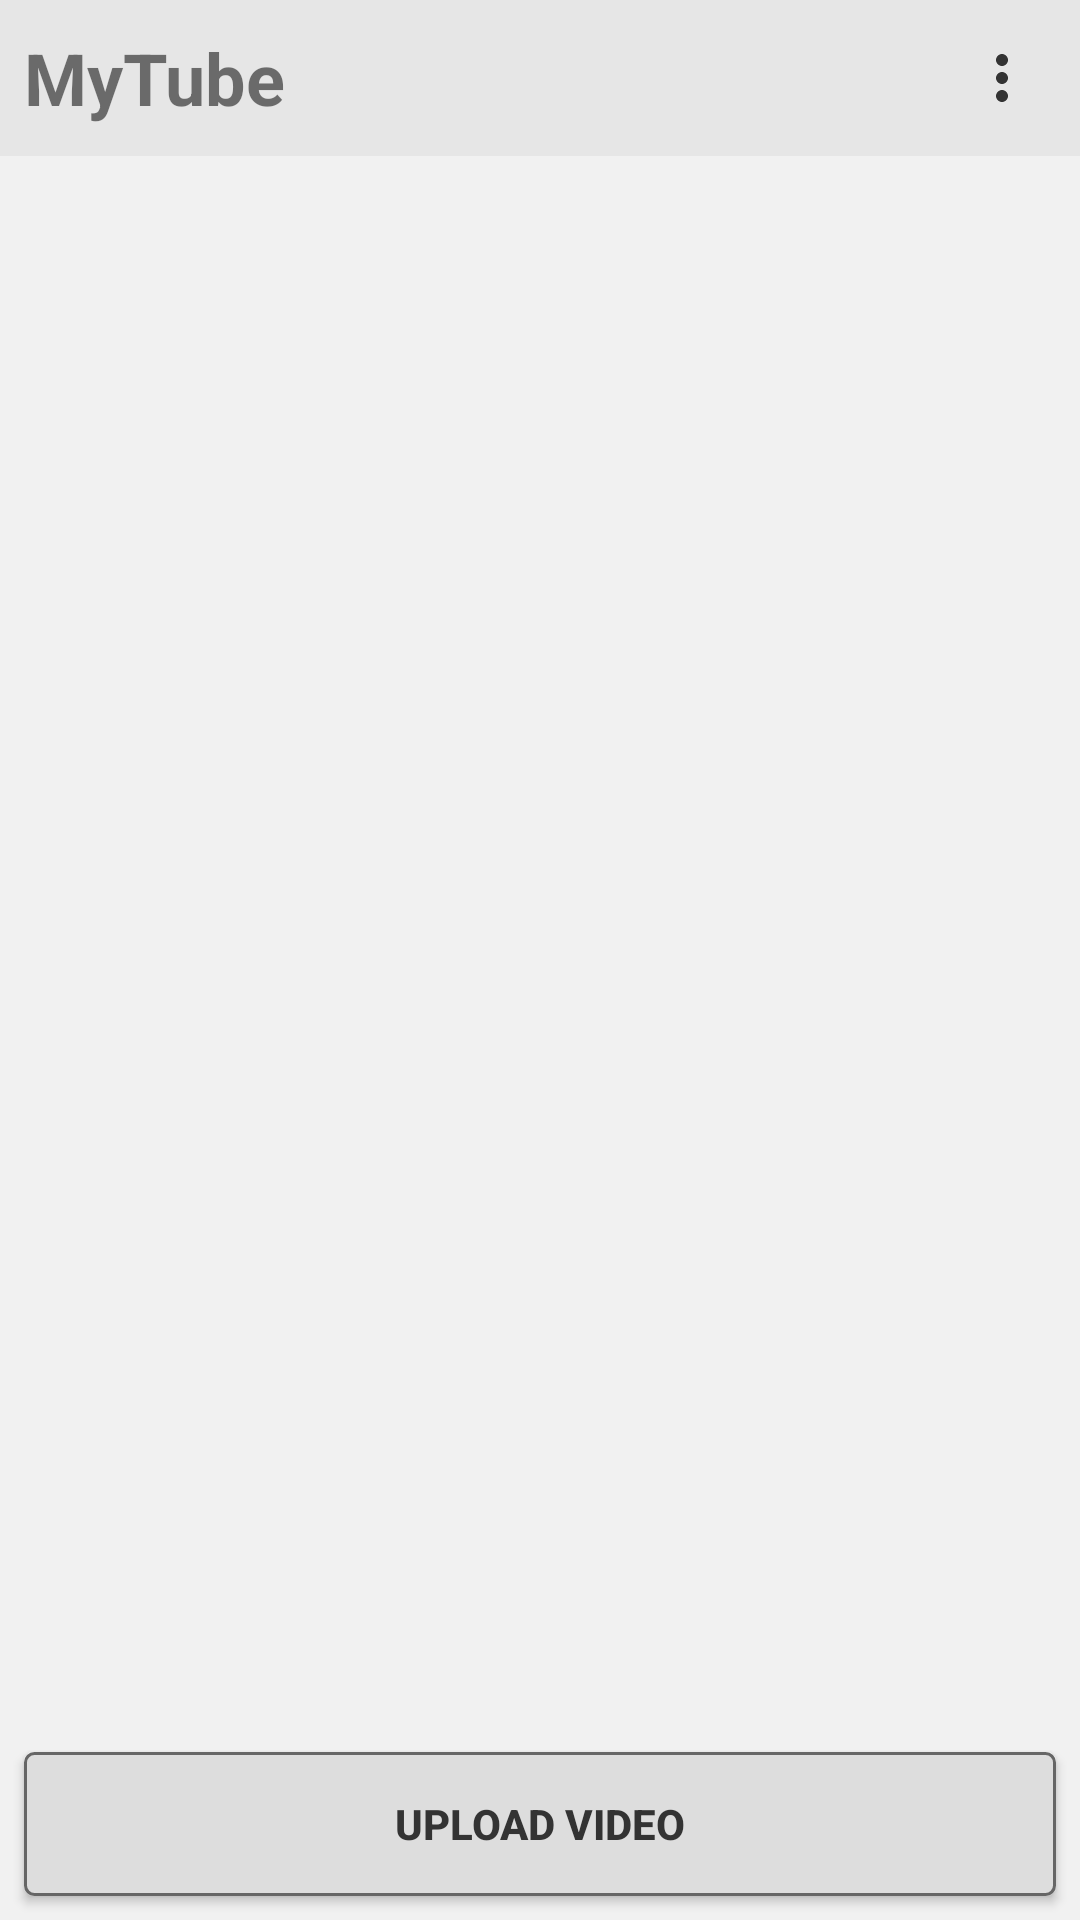

Reconstruct the res/layout file that produces this screen, plus the resources it refers to.
<!-- AndroidManifest.xml: application theme Theme.MyTube -->
<!-- res/layout/activity_main.xml -->
<?xml version="1.0" encoding="utf-8"?>
<LinearLayout xmlns:android="http://schemas.android.com/apk/res/android"
    android:layout_width="match_parent"
    android:layout_height="match_parent"
    android:orientation="vertical"
    android:background="@color/retro_bg">

    
    <LinearLayout
        android:layout_width="match_parent"
        android:layout_height="wrap_content"
        android:orientation="horizontal"
        android:background="@color/retro_header"
        android:padding="8dp"
        android:gravity="center_vertical">

        <TextView
            android:id="@+id/logo"
            android:layout_width="0dp"
            android:layout_weight="1"
            android:layout_height="wrap_content"
            android:text="MyTube"
            android:textSize="24sp"
            android:textStyle="bold" />

        
        <ImageButton
            android:id="@+id/btn_menu"
            android:layout_width="36dp"
            android:layout_height="36dp"
            android:background="?attr/selectableItemBackgroundBorderless"
            android:src="@drawable/ic_more"
            android:contentDescription="@string/menu" />
    </LinearLayout>

    <androidx.recyclerview.widget.RecyclerView
        android:id="@+id/recycler"
        android:layout_width="match_parent"
        android:layout_height="0dp"
        android:layout_weight="1"
        android:scrollbars="vertical"
        android:padding="6dp" />

    <TextView
        android:id="@+id/empty_view"
        android:layout_width="match_parent"
        android:layout_height="0dp"
        android:layout_weight="1"
        android:gravity="center"
        android:visibility="gone"
        android:padding="24dp"
        android:text="@string/no_videos_yet"
        android:textColor="@color/retro_text_dim"
        android:textSize="14sp" />

    
    <Button
        android:id="@+id/fab_upload"
        android:layout_width="match_parent"
        android:layout_height="wrap_content"
        android:layout_margin="8dp"
        android:background="@drawable/btn_classic"
        android:padding="12dp"
        android:text="@string/upload_video"
        android:textStyle="bold" />

</LinearLayout>
<!-- resources referenced by this layout -->
<resources>
  <color name="retro_bg">#FFF1F1F1</color>
  <color name="retro_header">#FFE6E6E6</color>
  <color name="retro_text_dim">#FF666666</color>
  <!-- drawable btn_classic (drawable) -->
  <?xml version="1.0" encoding="utf-8"?>
  <selector xmlns:android="http://schemas.android.com/apk/res/android">
      <item android:state_pressed="true">
          <shape android:shape="rectangle">
              <solid android:color="@color/retro_header" />
              <stroke android:width="1dp" android:color="@color/retro_button_border" />
              <corners android:radius="3dp" />
          </shape>
      </item>
      <item>
          <shape android:shape="rectangle">
              <solid android:color="@color/retro_button_bg" />
              <stroke android:width="1dp" android:color="@color/retro_button_border" />
              <corners android:radius="3dp" />
          </shape>
      </item>
  </selector>
  <!-- drawable ic_more (drawable) -->
  <?xml version="1.0" encoding="utf-8"?>
  <vector xmlns:android="http://schemas.android.com/apk/res/android"
      android:width="24dp"
      android:height="24dp"
      android:viewportWidth="24"
      android:viewportHeight="24"
      android:tint="#FF333333">
      <path
          android:fillColor="#FF000000"
          android:pathData="M12,8c1.1,0 2,-0.9 2,-2s-0.9,-2 -2,-2 -2,0.9 -2,2 0.9,2 2,2zM12,10c-1.1,0 -2,0.9 -2,2s0.9,2 2,2 2,-0.9 2,-2 -0.9,-2 -2,-2zM12,16c-1.1,0 -2,0.9 -2,2s0.9,2 2,2 2,-0.9 2,-2 -0.9,-2 -2,-2z" />
  </vector>
  <string name="menu">Menu</string>
  <string name="no_videos_yet">No videos yet. Tap Upload to add one.</string>
  <string name="upload_video">Upload Video</string>
  <style name="Theme.MyTube" parent="Theme.AppCompat.Light.NoActionBar">
          <item name="colorPrimary">@color/retro_red</item>
          <item name="colorPrimaryDark">@color/retro_header</item>
          <item name="colorAccent">@color/retro_link</item>
          <item name="android:windowBackground">@color/retro_bg</item>
          <item name="android:textColorPrimary">@color/retro_text</item>
          <item name="android:textColorSecondary">@color/retro_text_dim</item>
          <item name="android:textColorLink">@color/retro_link</item>
      </style>
  <color name="retro_button_border">#FF666666</color>
  <color name="retro_button_bg">#FFDDDDDD</color>
  <color name="retro_red">#FFCC0000</color>
  <color name="retro_link">#FF0033CC</color>
  <color name="retro_text">#FF333333</color>
</resources>
